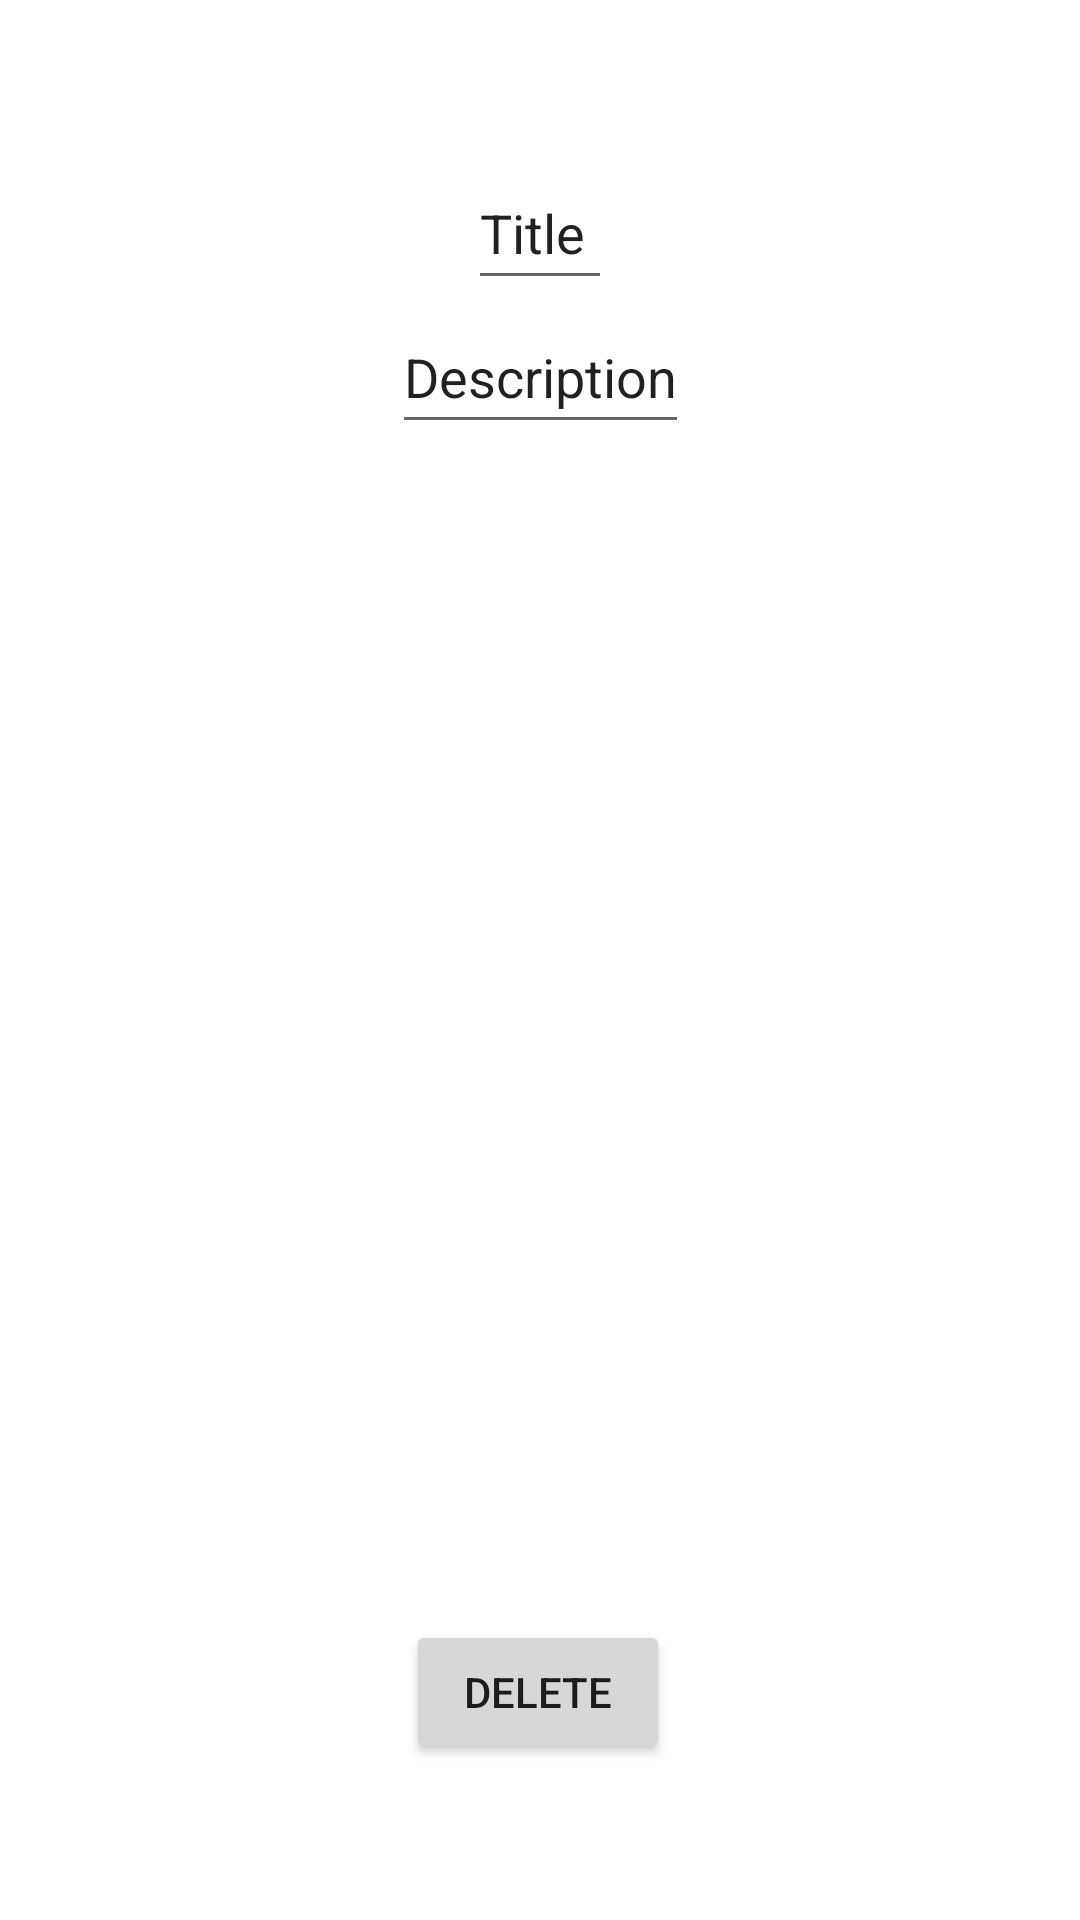

Write the Android layout XML for this screen, with the resource values it uses.
<!-- AndroidManifest.xml: application theme Theme.PhotoDiary -->
<!-- res/layout/activity_diary.xml -->
<?xml version="1.0" encoding="utf-8"?>
<androidx.constraintlayout.widget.ConstraintLayout xmlns:android="http://schemas.android.com/apk/res/android"
    xmlns:app="http://schemas.android.com/apk/res-auto"
    xmlns:tools="http://schemas.android.com/tools"
    android:layout_width="match_parent"
    android:layout_height="match_parent"
    tools:context=".DiaryActivity">

    <EditText
        android:id="@+id/diaryTitle"
        android:layout_width="wrap_content"
        android:layout_height="wrap_content"
        android:layout_marginTop="52dp"
        android:minWidth="48dp"
        android:minHeight="48dp"
        android:text="Title"
        app:layout_constraintEnd_toEndOf="parent"
        app:layout_constraintStart_toStartOf="parent"
        app:layout_constraintTop_toTopOf="parent" />

    <EditText
        android:id="@+id/diaryDesc"
        android:layout_width="wrap_content"
        android:layout_height="wrap_content"
        android:minHeight="48dp"
        android:text="Description"
        app:layout_constraintEnd_toEndOf="parent"
        app:layout_constraintStart_toStartOf="parent"
        app:layout_constraintTop_toBottomOf="@+id/diaryTitle" />

    <Button
        android:id="@+id/diaryDelete"
        android:layout_width="wrap_content"
        android:layout_height="wrap_content"
        android:layout_marginBottom="52dp"
        android:onClick="delete"
        android:text="delete"
        android:textColorHighlight="#6FFFFFFF"
        app:layout_constraintBottom_toBottomOf="parent"
        app:layout_constraintEnd_toEndOf="parent"
        app:layout_constraintHorizontal_bias="0.498"
        app:layout_constraintStart_toStartOf="parent" />

</androidx.constraintlayout.widget.ConstraintLayout>
<!-- resources referenced by this layout -->
<resources>
  <style name="Theme.PhotoDiary" parent="Theme.MaterialComponents.DayNight.DarkActionBar">
          
          <item name="colorPrimary">@color/purple_200</item>
          <item name="colorPrimaryVariant">@color/purple_200</item>
          <item name="colorOnPrimary">@color/white</item>
          
          <item name="colorSecondary">@color/teal_200</item>
          <item name="colorSecondaryVariant">@color/teal_700</item>
          <item name="colorOnSecondary">@color/black</item>
          
          <item name="android:statusBarColor" tools:targetApi="l">?attr/colorPrimaryVariant</item>
          
      </style>
  <color name="purple_200">#4E342E</color>
  <color name="white">#FFFFFFFF</color>
  <color name="teal_200">#FF5722</color>
  <color name="teal_700">#FF018786</color>
  <color name="black">#FF000000</color>
</resources>
